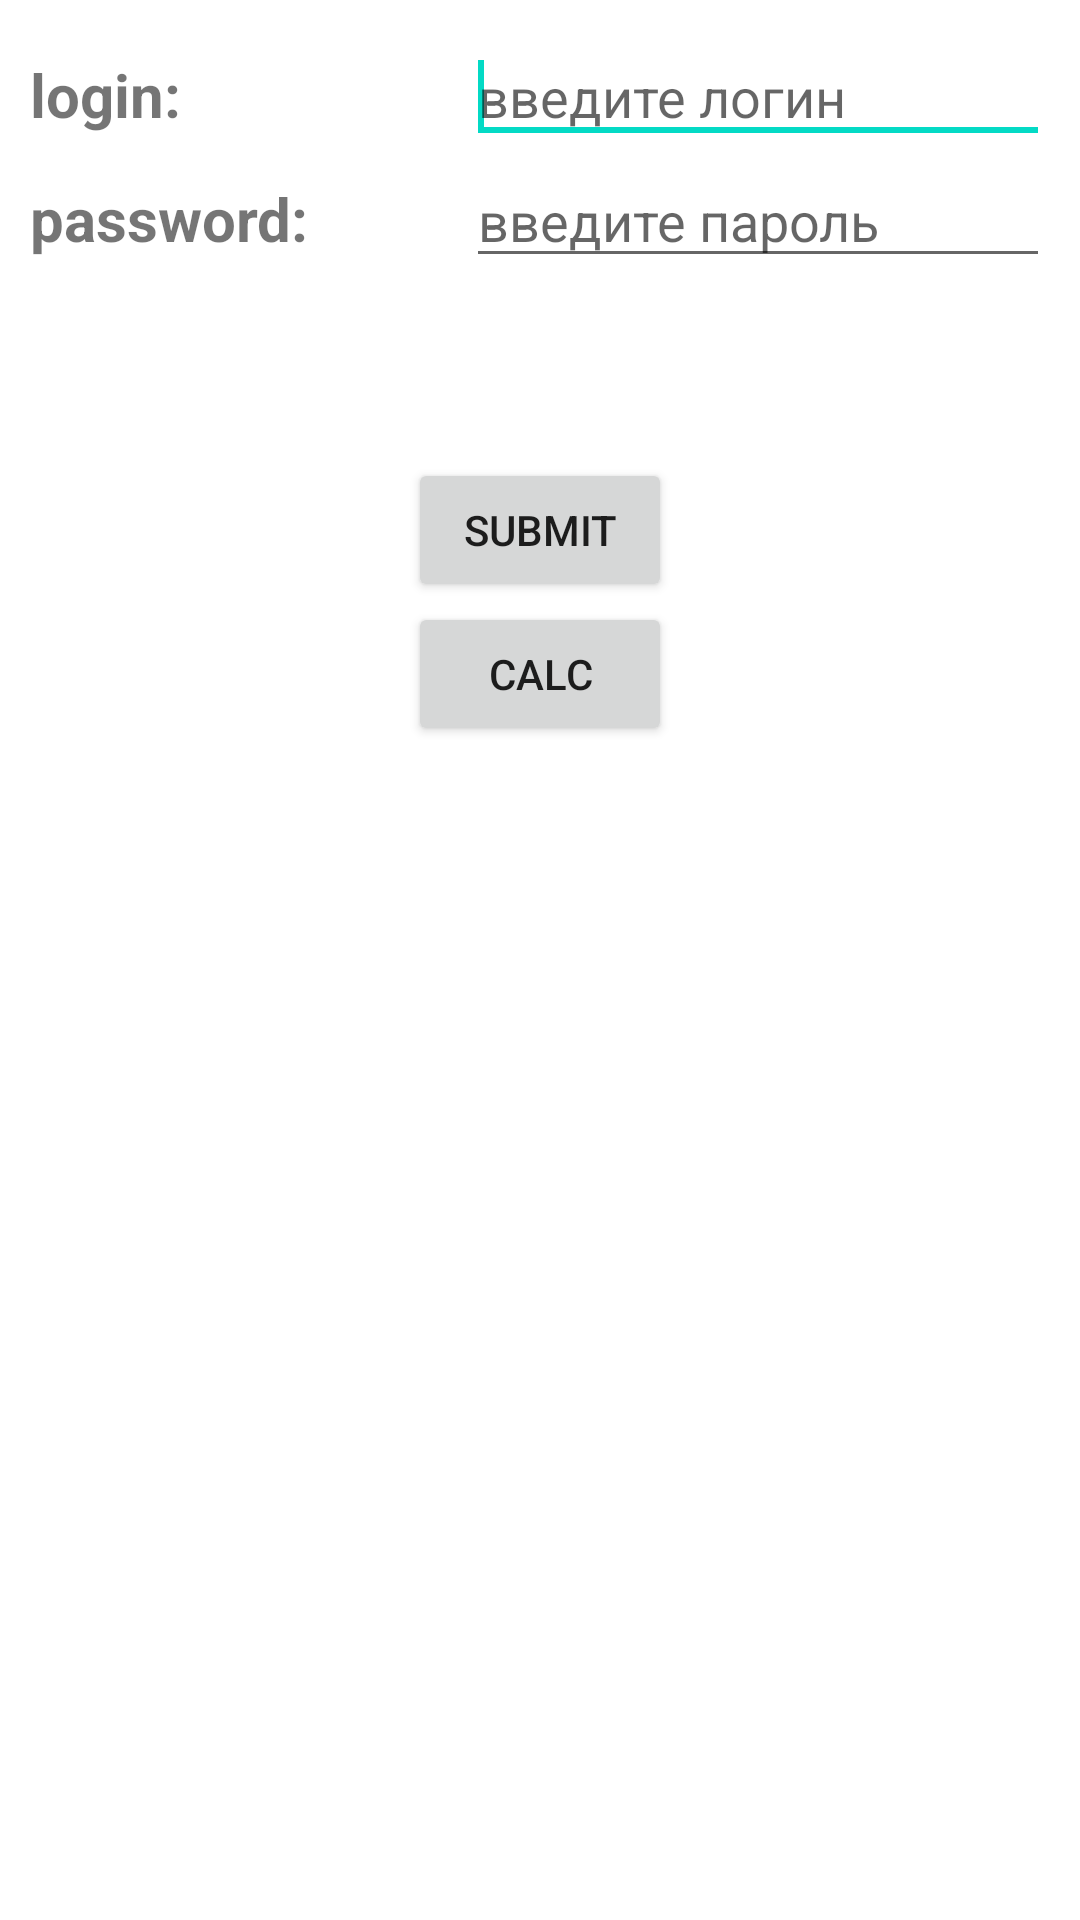

Write the Android layout XML for this screen, with the resource values it uses.
<!-- AndroidManifest.xml: application theme Theme.StepikApp -->
<!-- res/layout/activity_loginpwd.xml -->
<?xml version="1.0" encoding="utf-8"?>
<androidx.constraintlayout.widget.ConstraintLayout xmlns:android="http://schemas.android.com/apk/res/android"
    xmlns:app="http://schemas.android.com/apk/res-auto"
    xmlns:tools="http://schemas.android.com/tools"
    android:layout_width="match_parent"
    android:layout_height="match_parent">

    <TableLayout
        android:id="@+id/tableLayout"
        android:layout_width="match_parent"
        android:layout_height="wrap_content"
        android:layout_margin="10dp"
        android:stretchColumns="2"
        app:layout_constraintStart_toStartOf="parent"
        app:layout_constraintTop_toTopOf="parent">

        <TableRow>

            <TextView
                android:layout_width="wrap_content"
                android:layout_height="wrap_content"
                android:layout_weight="1"
                android:text="login:"
                android:textSize="20sp"
                android:textStyle="bold" />

            <EditText
                android:id="@+id/editTextLogin"
                android:layout_width="wrap_content"
                android:layout_height="wrap_content"
                android:layout_weight="1"
                android:hint="введите логин"
                android:inputType="textPersonName">

                <requestFocus></requestFocus>
            </EditText>
        </TableRow>

        <TableRow>

            <TextView
                android:layout_width="wrap_content"
                android:layout_height="wrap_content"
                android:layout_weight="1"
                android:text="password:"
                android:textSize="20sp"
                android:textStyle="bold" />

            <EditText
                android:id="@+id/editTextPassword"
                android:layout_width="wrap_content"
                android:layout_height="wrap_content"
                android:layout_weight="1"
                android:hint="введите пароль"
                android:inputType="textPassword" />

        </TableRow>

    </TableLayout>

    <Button
        android:id="@+id/buttonSubmitPassword"
        android:layout_width="wrap_content"
        android:layout_height="wrap_content"
        android:layout_marginTop="60dp"
        android:text="Submit"
        app:layout_constraintEnd_toEndOf="parent"
        app:layout_constraintStart_toStartOf="parent"
        app:layout_constraintTop_toBottomOf="@+id/tableLayout" />

    <Button
        android:id="@+id/buttonCalc"
        android:layout_width="wrap_content"
        android:layout_height="wrap_content"
        android:text="Calc"
        app:layout_constraintEnd_toEndOf="parent"
        app:layout_constraintStart_toStartOf="parent"
        app:layout_constraintTop_toBottomOf="@+id/buttonSubmitPassword" />


</androidx.constraintlayout.widget.ConstraintLayout>
<!-- resources referenced by this layout -->
<resources>
  <style name="Theme.StepikApp" parent="Theme.MaterialComponents.DayNight.DarkActionBar">
          
          <item name="colorPrimary">@color/purple_500</item>
          <item name="colorPrimaryVariant">@color/purple_700</item>
          <item name="colorOnPrimary">@color/white</item>
          
          <item name="colorSecondary">@color/teal_200</item>
          <item name="colorSecondaryVariant">@color/teal_700</item>
          <item name="colorOnSecondary">@color/black</item>
          
          <item name="android:statusBarColor" tools:targetApi="l">?attr/colorPrimaryVariant</item>
          
      </style>
  <!-- not gathered from this repository: default colours our renderer supplied (Android Studio template values) -->
  <color name="purple_500">#FF6200EE</color>
  <color name="purple_700">#FF3700B3</color>
  <color name="teal_200">#FF03DAC5</color>
  <color name="teal_700">#FF018786</color>
  <color name="black">#FF000000</color>
  <color name="white">#FFFFFFFF</color>
</resources>
